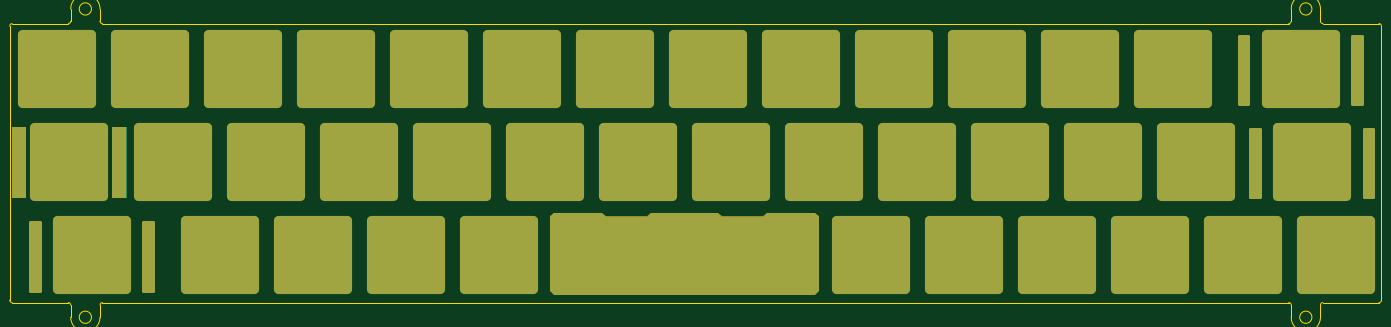
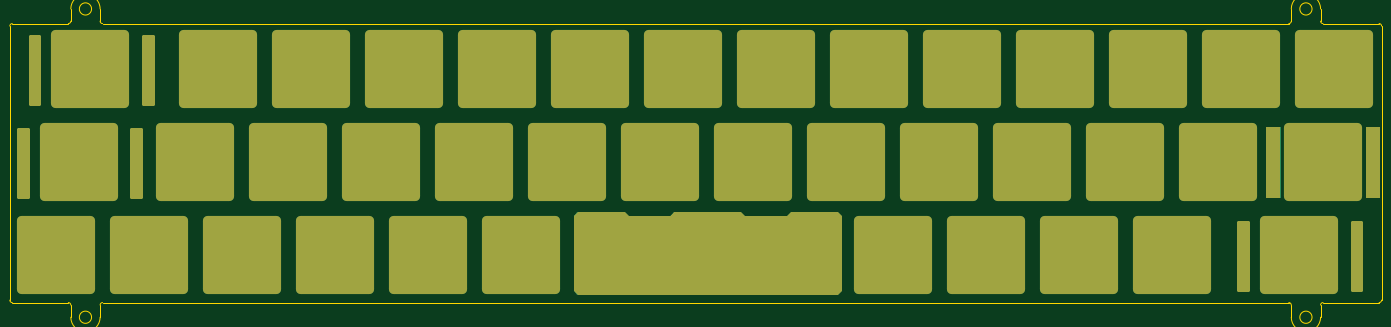
Circuit board: 11 layer files. Board 281.0 x 63.1 mm.
- bottom_copper: vanpole plates-B_Cu.gbl (11962 bytes)
- bottom_mask: vanpole plates-B_Mask.gbs (11341 bytes)
- paste: vanpole plates-B_Paste.gbp (499 bytes)
- bottom_silk: vanpole plates-B_Silkscreen.gbo (11344 bytes)
- outline: vanpole plates-Edge_Cuts.gm1 (29683 bytes)
- top_copper: vanpole plates-F_Cu.gtl (11962 bytes)
- top_mask: vanpole plates-F_Mask.gts (11341 bytes)
- paste: vanpole plates-F_Paste.gtp (499 bytes)
- top_silk: vanpole plates-F_Silkscreen.gto (11344 bytes)
- drill: vanpole plates-NPTH.drl (310 bytes)
- drill: vanpole plates-PTH.drl (306 bytes)

=== bottom_copper: vanpole plates-B_Cu.gbl (11962 bytes, source omitted) ===
=== bottom_mask: vanpole plates-B_Mask.gbs (11341 bytes, source omitted) ===
=== paste: vanpole plates-B_Paste.gbp ===
%TF.GenerationSoftware,KiCad,Pcbnew,(5.99.0-10847-g28909c1a72)*%
%TF.CreationDate,2021-06-19T00:09:30+03:00*%
%TF.ProjectId,vanpole plates,76616e70-6f6c-4652-9070-6c617465732e,rev?*%
%TF.SameCoordinates,Original*%
%TF.FileFunction,Paste,Bot*%
%TF.FilePolarity,Positive*%
%FSLAX46Y46*%
G04 Gerber Fmt 4.6, Leading zero omitted, Abs format (unit mm)*
G04 Created by KiCad (PCBNEW (5.99.0-10847-g28909c1a72)) date 2021-06-19 00:09:30*
%MOMM*%
%LPD*%
G01*
G04 APERTURE LIST*
G04 APERTURE END LIST*
M02*

=== bottom_silk: vanpole plates-B_Silkscreen.gbo (11344 bytes, source omitted) ===
=== outline: vanpole plates-Edge_Cuts.gm1 (29683 bytes, source omitted) ===
=== top_copper: vanpole plates-F_Cu.gtl (11962 bytes, source omitted) ===
=== top_mask: vanpole plates-F_Mask.gts (11341 bytes, source omitted) ===
=== paste: vanpole plates-F_Paste.gtp ===
%TF.GenerationSoftware,KiCad,Pcbnew,(5.99.0-10847-g28909c1a72)*%
%TF.CreationDate,2021-06-19T00:09:30+03:00*%
%TF.ProjectId,vanpole plates,76616e70-6f6c-4652-9070-6c617465732e,rev?*%
%TF.SameCoordinates,Original*%
%TF.FileFunction,Paste,Top*%
%TF.FilePolarity,Positive*%
%FSLAX46Y46*%
G04 Gerber Fmt 4.6, Leading zero omitted, Abs format (unit mm)*
G04 Created by KiCad (PCBNEW (5.99.0-10847-g28909c1a72)) date 2021-06-19 00:09:30*
%MOMM*%
%LPD*%
G01*
G04 APERTURE LIST*
G04 APERTURE END LIST*
M02*

=== top_silk: vanpole plates-F_Silkscreen.gto (11344 bytes, source omitted) ===
=== drill: vanpole plates-NPTH.drl ===
M48
; DRILL file {KiCad (5.99.0-10847-g28909c1a72)} date Sat Jun 19 00:09:34 2021
; FORMAT={-:-/ absolute / inch / decimal}
; #@! TF.CreationDate,2021-06-19T00:09:34+03:00
; #@! TF.GenerationSoftware,Kicad,Pcbnew,(5.99.0-10847-g28909c1a72)
; #@! TF.FileFunction,NonPlated,1,2,NPTH
FMAT,2
INCH
%
G90
G05
T0
M30

=== drill: vanpole plates-PTH.drl ===
M48
; DRILL file {KiCad (5.99.0-10847-g28909c1a72)} date Sat Jun 19 00:09:34 2021
; FORMAT={-:-/ absolute / inch / decimal}
; #@! TF.CreationDate,2021-06-19T00:09:34+03:00
; #@! TF.GenerationSoftware,Kicad,Pcbnew,(5.99.0-10847-g28909c1a72)
; #@! TF.FileFunction,Plated,1,2,PTH
FMAT,2
INCH
%
G90
G05
T0
M30

